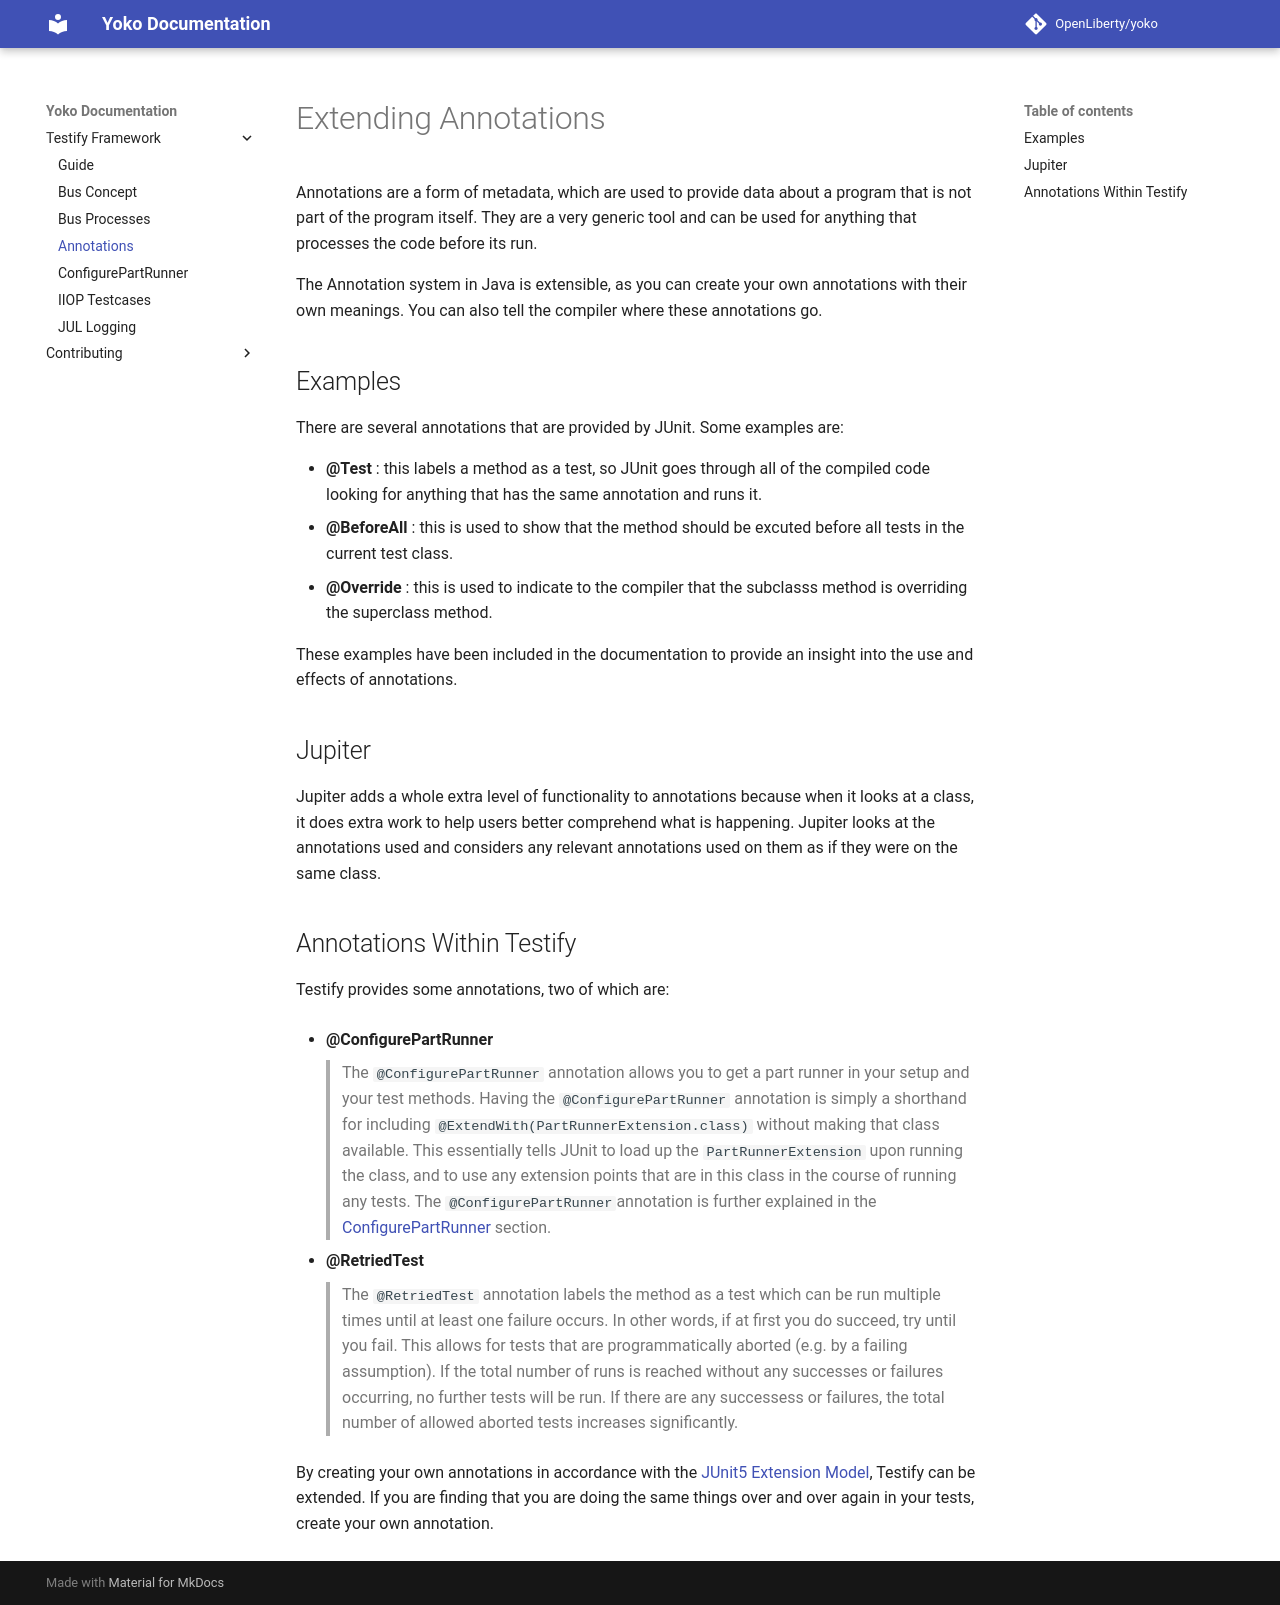

repository: OpenLiberty/yoko · page: testify/annotations/index.html · generator: mkdocs

# Extending Annotations

Annotations are a form of metadata, which are used to provide data about a program that is not part of the program itself. They are a very generic tool and can be used for anything that processes the code before its run. 

The Annotation system in Java is extensible, as you can create your own annotations with their own meanings. You can also tell the compiler where these annotations go. 

## Examples

There are several annotations that are provided by JUnit. Some examples are:

- **@Test** : this labels a method as a test, so JUnit goes through all of the compiled code looking for anything that has the same annotation and runs it.
- **@BeforeAll** : this is used to show that the method should be excuted before all tests in the current test class.
- **@Override** : this is used to indicate to the compiler that the subclasss method is overriding the superclass method.

These examples have been included in the documentation to provide an insight into the use and effects of annotations.

## Jupiter

Jupiter adds a whole extra level of functionality to annotations because when it looks at a class, it does extra work to help users better comprehend what is happening. Jupiter looks at the annotations used and considers any relevant annotations used on them as if they were on the same class.

## Annotations Within Testify

Testify provides some annotations, two of which are:

- **@ConfigurePartRunner**
    
    >The `@ConfigurePartRunner` annotation allows you to get a part runner in your setup and your test methods. Having the `@ConfigurePartRunner` annotation is simply a shorthand for including `@ExtendWith(PartRunnerExtension.class)` without making that class available. This essentially tells JUnit to load up the `PartRunnerExtension` upon running the class, and to use any extension points that are in this class in the course of running any tests. The `@ConfigurePartRunner `annotation is further explained in the [ConfigurePartRunner](part-runner.md) section.

- **@RetriedTest**
    
    >The `@RetriedTest` annotation labels the method as a test which can be run multiple times until at least one failure occurs. In other words, if at first you do succeed, try until you fail. This allows for tests that are programmatically aborted (e.g. by a failing assumption). If the total number of runs is reached without any successes or failures occurring, no further tests will be run. If there are any successess or failures, the total number of allowed aborted tests increases significantly.

By creating your own annotations in accordance with the [JUnit5 Extension Model](https://junit.org/junit5/docs/current/user-guide/#extensions), Testify can be extended. If you are finding that you are doing the same things over and over again in your tests, create your own annotation.
